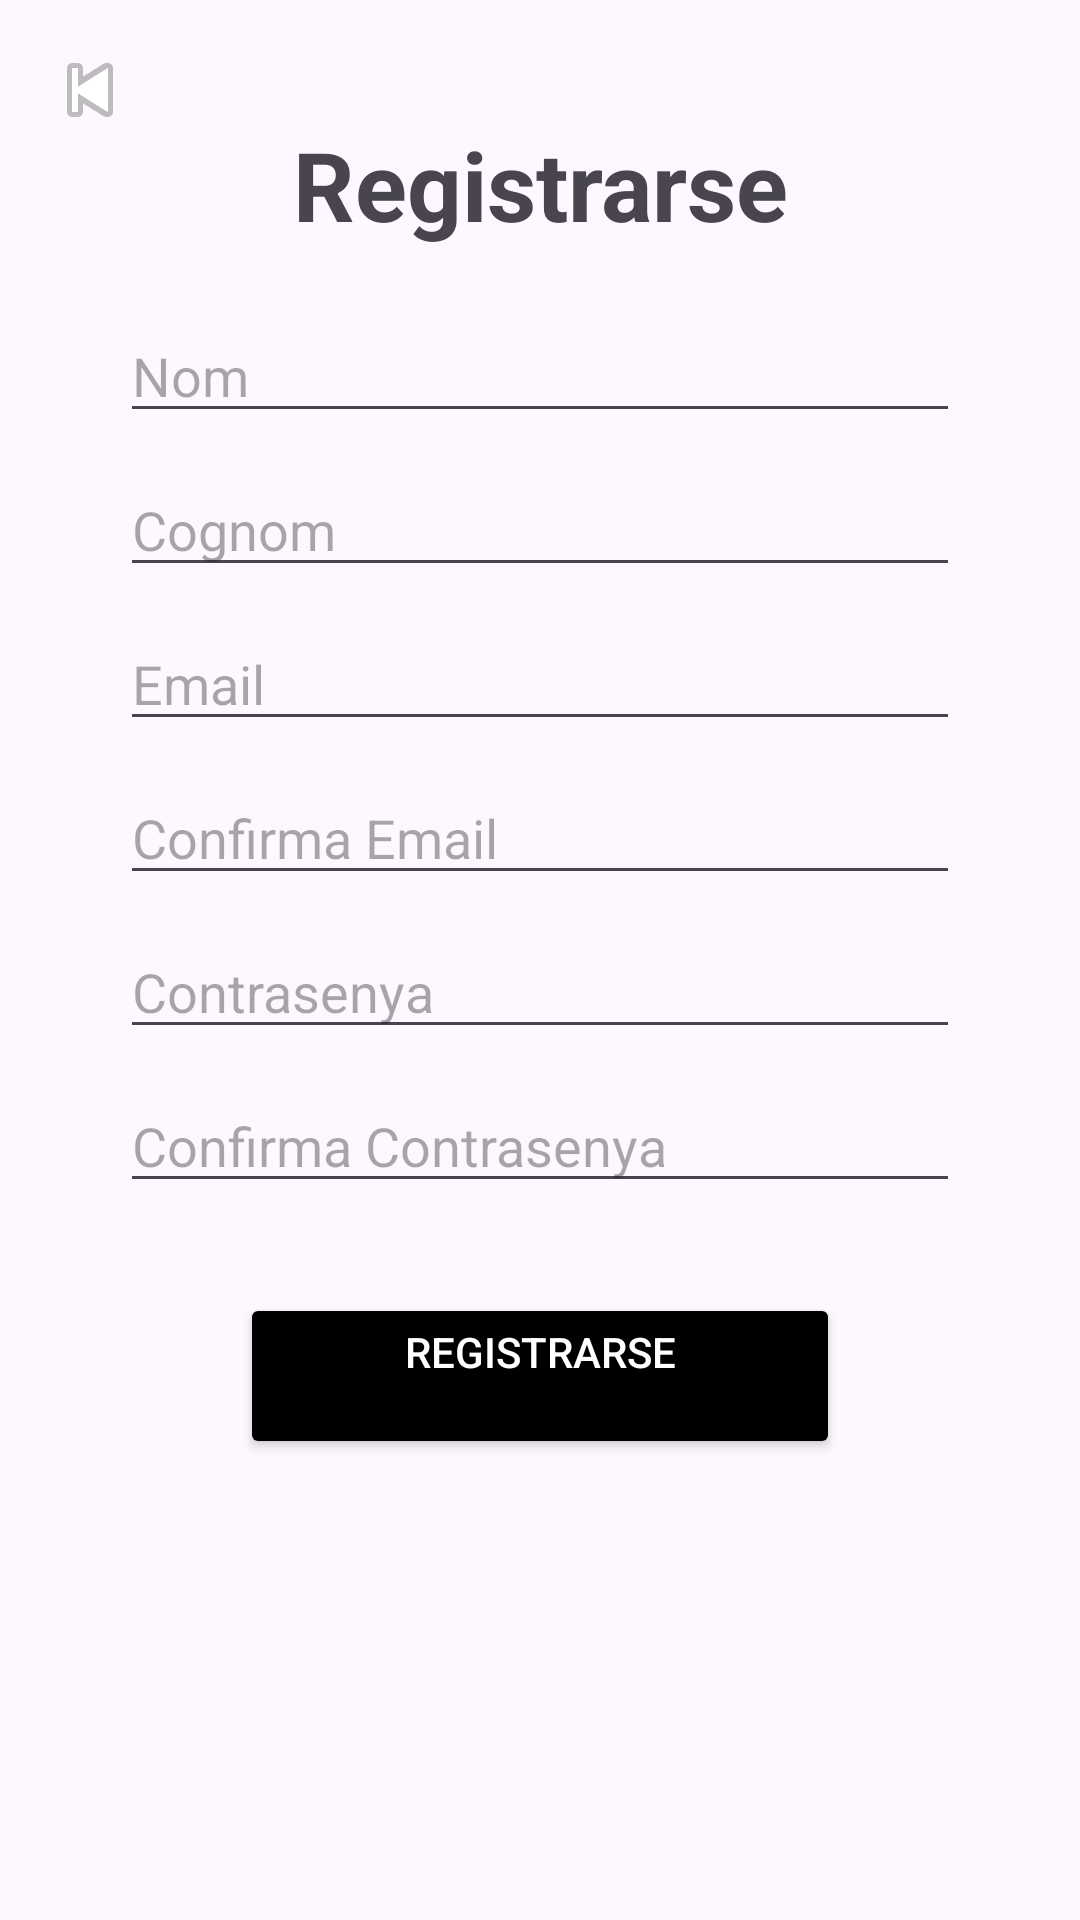

Reconstruct the res/layout file that produces this screen, plus the resources it refers to.
<!-- AndroidManifest.xml: application theme Theme.Health_prototip -->
<!-- res/layout/activity_registre.xml -->
<?xml version="1.0" encoding="utf-8"?>
<androidx.constraintlayout.widget.ConstraintLayout xmlns:android="http://schemas.android.com/apk/res/android"
    xmlns:app="http://schemas.android.com/apk/res-auto"
    xmlns:tools="http://schemas.android.com/tools"
    android:id="@+id/main"
    android:layout_width="match_parent"
    android:layout_height="match_parent"
    tools:context=".registreActivity">

    <ImageButton
        android:id="@+id/btn_back"
        android:layout_width="40dp"
        android:layout_height="40dp"
        android:padding="8dp"
        android:background="@android:color/transparent"
        android:src="@android:drawable/ic_media_previous"
        app:layout_constraintTop_toTopOf="parent"
        app:layout_constraintStart_toStartOf="parent"
        android:layout_marginStart="10dp"
        android:layout_marginTop="10dp" />


    <TextView
        android:id="@+id/banner_txt_registrarse"
        android:layout_width="0dp"
        android:layout_height="wrap_content"
        android:layout_marginTop="40dp"
        android:gravity="center"
        android:text="@string/registrarse"
        android:textSize="32sp"
        android:textStyle="bold"
        app:layout_constraintEnd_toEndOf="parent"
        app:layout_constraintStart_toStartOf="parent"
        app:layout_constraintTop_toTopOf="parent" />

    <EditText
        android:id="@+id/txtNomRegistre"
        android:layout_width="0dp"
        android:layout_height="wrap_content"
        android:hint="@string/nom"
        android:inputType="text"
        android:layout_marginStart="40dp"
        android:layout_marginEnd="40dp"
        android:layout_marginTop="20dp"
        app:layout_constraintTop_toBottomOf="@id/banner_txt_registrarse"
        app:layout_constraintStart_toStartOf="parent"
        app:layout_constraintEnd_toEndOf="parent"
        />

    <EditText
        android:id="@+id/txtCognomRegistre"
        android:layout_width="0dp"
        android:layout_height="wrap_content"
        android:hint="@string/cognom"
        android:inputType="text"
        android:layout_marginStart="40dp"
        android:layout_marginEnd="40dp"
        android:layout_marginTop="10dp"
        app:layout_constraintTop_toBottomOf="@id/txtNomRegistre"
        app:layout_constraintStart_toStartOf="parent"
        app:layout_constraintEnd_toEndOf="parent"
        />
    <EditText
        android:id="@+id/txtCorreuRegistre"
        android:layout_width="0dp"
        android:layout_height="wrap_content"
        android:hint="@string/Email"
        android:inputType="text"
        android:layout_marginStart="40dp"
        android:layout_marginEnd="40dp"
        android:layout_marginTop="10dp"
        app:layout_constraintTop_toBottomOf="@id/txtCognomRegistre"
        app:layout_constraintStart_toStartOf="parent"
        app:layout_constraintEnd_toEndOf="parent"
        />
    <EditText
        android:id="@+id/txtRepeteixCorreu"
        android:layout_width="0dp"
        android:layout_height="wrap_content"
        android:hint="@string/Verifica_Email"
        android:inputType="text"
        android:layout_marginStart="40dp"
        android:layout_marginEnd="40dp"
        android:layout_marginTop="10dp"
        app:layout_constraintTop_toBottomOf="@id/txtCorreuRegistre"
        app:layout_constraintStart_toStartOf="parent"
        app:layout_constraintEnd_toEndOf="parent"
        />
    <EditText
        android:id="@+id/txtContrasenyaRegistre"
        android:layout_width="0dp"
        android:layout_height="wrap_content"
        android:hint="@string/txtContrasenyaRegistre"
        android:inputType="text"
        android:layout_marginStart="40dp"
        android:layout_marginEnd="40dp"
        android:layout_marginTop="10dp"
        app:layout_constraintTop_toBottomOf="@id/txtRepeteixCorreu"
        app:layout_constraintStart_toStartOf="parent"
        app:layout_constraintEnd_toEndOf="parent"
        />
    <EditText
        android:id="@+id/txtRepeteixContrasenyaRegistre"
        android:layout_width="0dp"
        android:layout_height="wrap_content"
        android:hint="@string/txtRepeteixContrasenyaRegistre"
        android:inputType="text"
        android:layout_marginStart="40dp"
        android:layout_marginEnd="40dp"
        android:layout_marginTop="10dp"
        app:layout_constraintTop_toBottomOf="@id/txtContrasenyaRegistre"
        app:layout_constraintStart_toStartOf="parent"
        app:layout_constraintEnd_toEndOf="parent"
        />

    <Button
        android:id="@+id/btn_Registre"
        android:layout_width="200dp"
        android:layout_height="wrap_content"
        android:text="@string/Registrarse"

        android:backgroundTint="@color/black"
        android:textColor="@android:color/white"
        android:layout_marginTop="30dp"
        app:layout_constraintTop_toBottomOf="@id/txtRepeteixContrasenyaRegistre"
        app:layout_constraintStart_toStartOf="parent"
        app:layout_constraintEnd_toEndOf="parent"
        />

</androidx.constraintlayout.widget.ConstraintLayout>
<!-- resources referenced by this layout -->
<resources>
  <color name="black">#FF000000</color>
  <string name="Email">Email</string>
  <string name="Registrarse">Registrarse\n</string>
  <string name="Verifica_Email">Confirma Email</string>
  <string name="cognom">Cognom</string>
  <string name="nom">Nom</string>
  <string name="registrarse">Registrarse</string>
  <string name="txtContrasenyaRegistre">Contrasenya</string>
  <string name="txtRepeteixContrasenyaRegistre">Confirma Contrasenya</string>
  <style name="Theme.Health_prototip" parent="Base.Theme.Health_prototip" />
  <style name="Base.Theme.Health_prototip" parent="Theme.Material3.DayNight.NoActionBar">
          
          
      </style>
</resources>
